Run: headless pygame with SDL's dummy video driver; simulated clock (each Clock.tick advances the game by its frame time, no real sleeping); random seed 0; keys injected as events and as key.get_pressed() state; no mouse input.
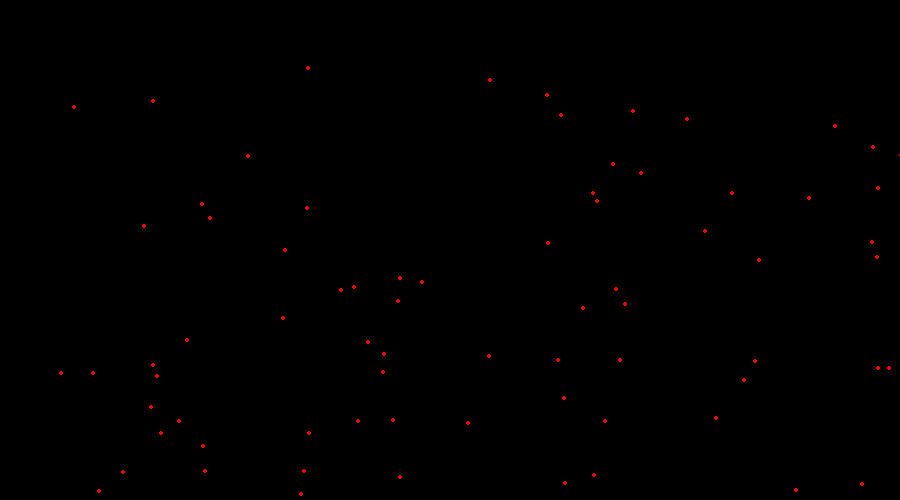
Frame 1 of 4 · flips 1–60 · no input
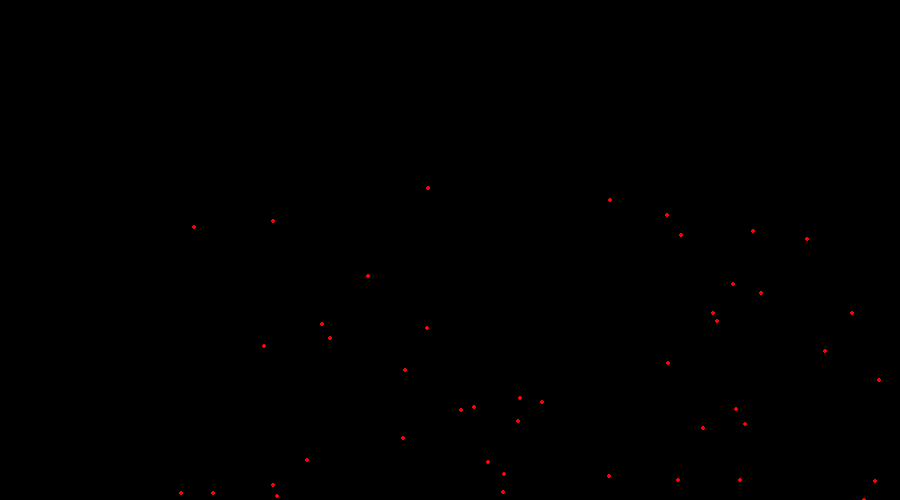
Frame 2 of 4 · flips 61–180 · tapped SPACE, RETURN · held RIGHT (→), D
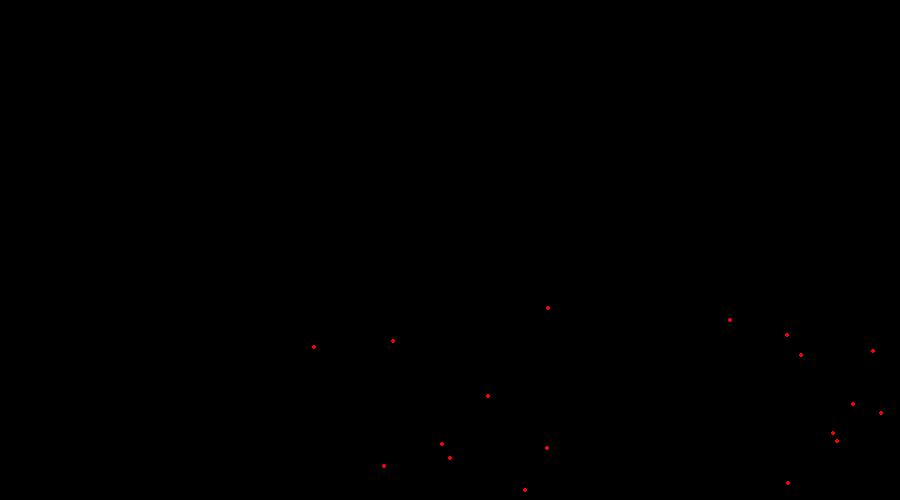
Frame 3 of 4 · flips 181–300 · held DOWN (↓), S
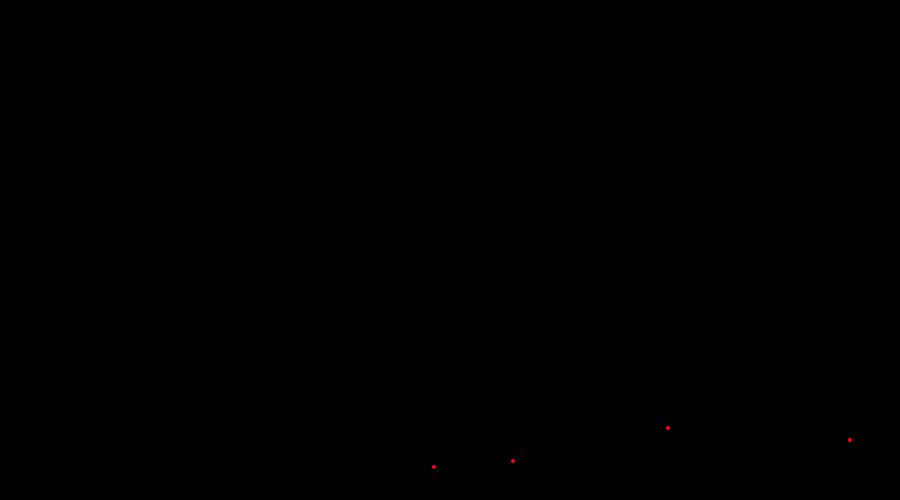
Frame 4 of 4 · flips 301–420 · held LEFT (←), A, UP (↑), W

The pygame program that drew these frames:

import random
import sys
import pygame


class Simulation:

    def __init__(self):
        self.screen = pygame.display.set_mode((900, 500))
        self.clock = pygame.time.Clock()
        pygame.display.set_caption("Molecular simulation")
        self.atoms = []
        for i in range(0, 100):
            self.atoms.append(Atom())

        clock = pygame.time.Clock()
        while True:
            clock.tick(60)
            for event in pygame.event.get():
                self.handle_quit_event(event)
            for atom in self.atoms:
                atom.tick()
            self.draw()

    def draw(self):
        self.screen.fill((0, 0, 0))
        for atom in self.atoms:
            atom.draw(self.screen)
        pygame.display.flip()

    def handle_quit_event(self, event):
        if event.type == pygame.QUIT:
            pygame.quit()
            sys.exit()


class Atom:

    def __init__(self):
        self.position = (random.randint(0, 900), random.randint(0, 500))
        self.velocity = (0, 0)
        self.color = (255, 0, 0)

    def draw(self, screen):
        pygame.draw.circle(screen, self.color, self.position, 2)

    def tick(self):
        self.position = (self.position[0] + 1, self.position[1] + 1)


if __name__ == "__main__":
    Simulation()
